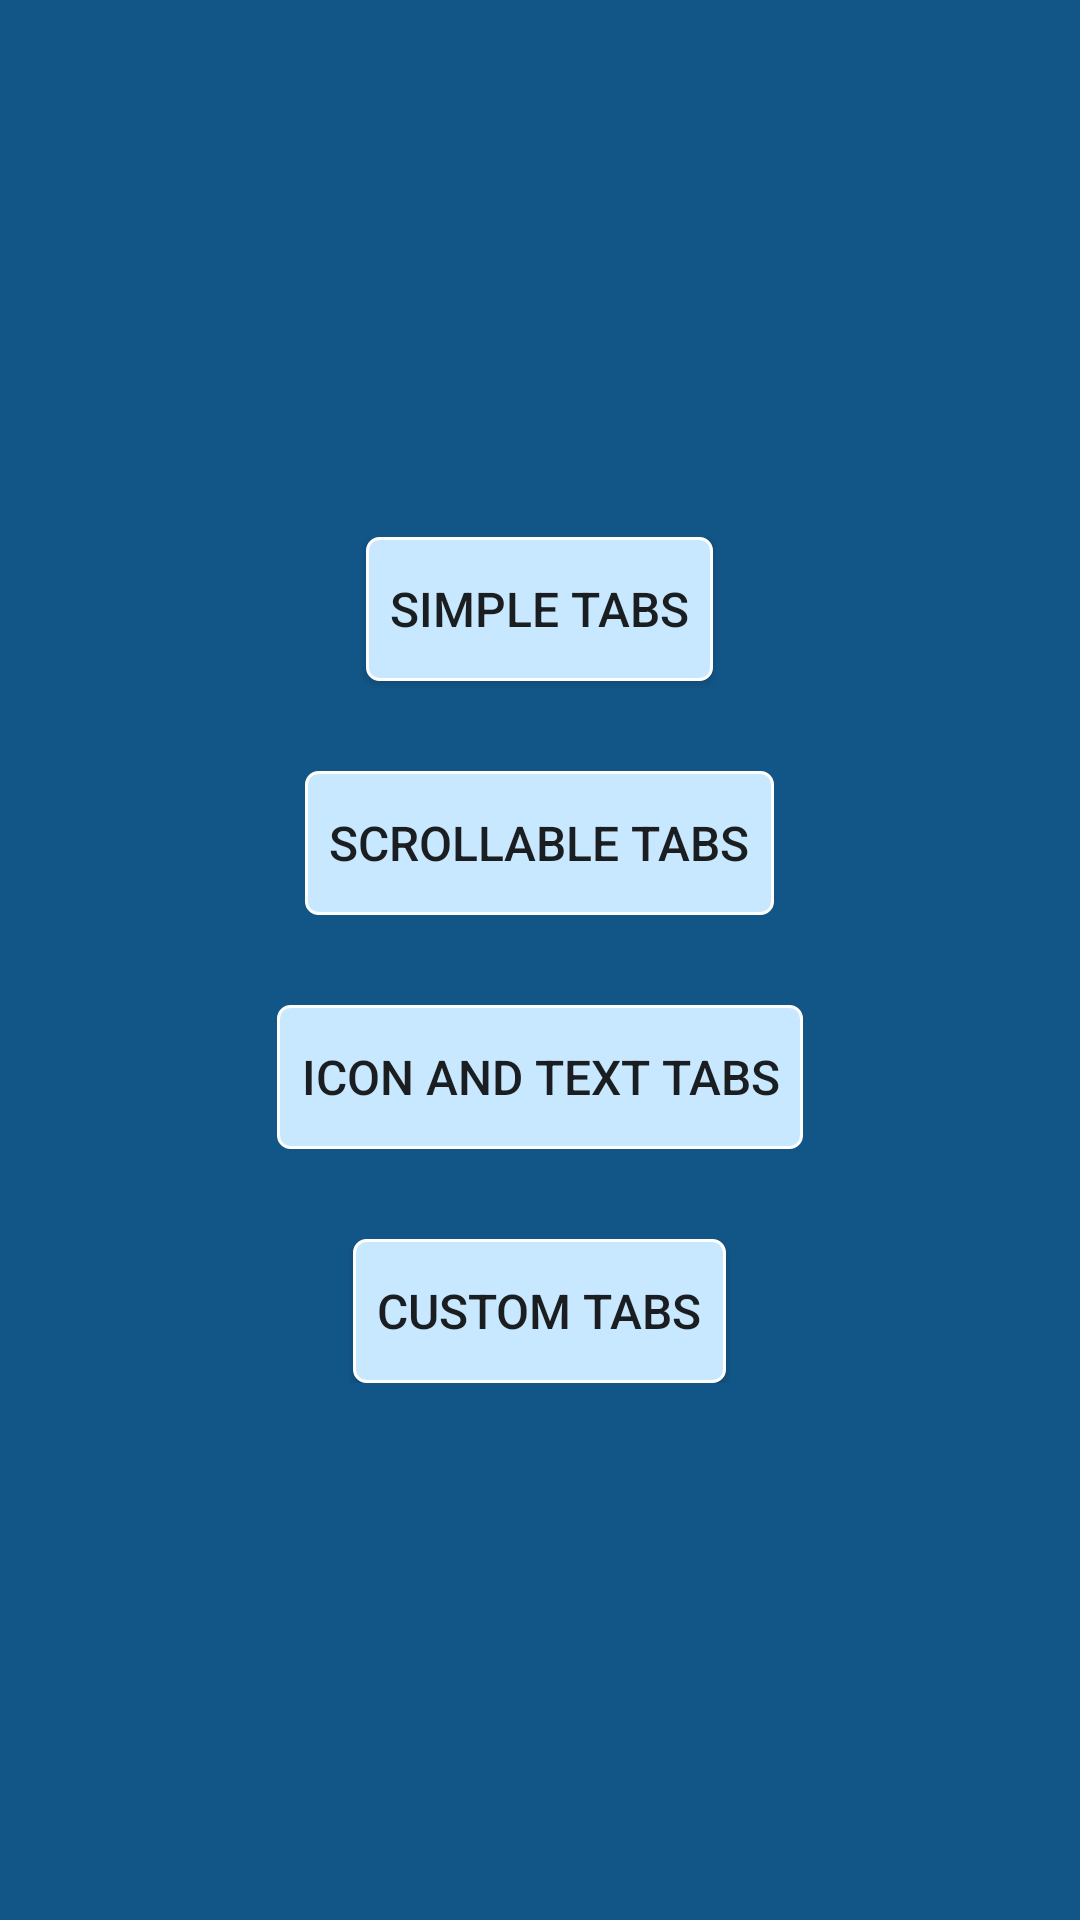

Layout XML and referenced resources for this Android screen:
<!-- AndroidManifest.xml: activity theme AppTheme.NoActionBar -->
<!-- res/layout/activity_main.xml -->
<?xml version="1.0" encoding="utf-8"?>
<RelativeLayout xmlns:android="http://schemas.android.com/apk/res/android"
    android:layout_width="match_parent"
    android:layout_height="match_parent"
    xmlns:tools="http://schemas.android.com/tools"
    android:background="@color/colorPrimary">

  <android.support.design.widget.CoordinatorLayout
        android:layout_width="match_parent"
        android:layout_height="match_parent"
        android:fitsSystemWindows="true"
        tools:context=".activity.SimpleTabsActivity" />

    <RelativeLayout
        android:layout_width="wrap_content"
        android:layout_height="wrap_content"
        android:layout_centerInParent="true">

      <Button
          android:id="@+id/btSimpleTabs"
          android:layout_width="wrap_content"
          android:layout_height="wrap_content"
          android:layout_alignParentTop="true"
          android:layout_centerHorizontal="true"
          android:text="@string/simple_tabs"
          android:textSize="16sp"
          android:background="@drawable/custom_button"/>

      <Button
          android:id="@+id/btScrollableTabs"
          android:layout_width="wrap_content"
          android:layout_height="wrap_content"
          android:layout_below="@+id/btSimpleTabs"
          android:layout_centerHorizontal="true"
          android:layout_marginTop="30dp"
          android:text="@string/scrollable_tabs"
          android:textSize="16sp"
          android:background="@drawable/custom_button"/>

      <Button
          android:id="@+id/btIconAndTextTabs"
          android:layout_width="wrap_content"
          android:layout_height="wrap_content"
          android:layout_below="@+id/btScrollableTabs"
          android:layout_centerHorizontal="true"
          android:layout_marginTop="30dp"
          android:text="@string/icon_and_text_tabs"
          android:textSize="16sp"
          android:background="@drawable/custom_button"/>

      <Button
          android:id="@+id/btCustomTabs"
          android:layout_width="wrap_content"
          android:layout_height="wrap_content"
          android:layout_below="@+id/btIconAndTextTabs"
          android:layout_centerHorizontal="true"
          android:layout_marginTop="30dp"
          android:text="@string/custom_tabs"
          android:textSize="16sp"
          android:background="@drawable/custom_button" />

    </RelativeLayout>

</RelativeLayout>
<!-- resources referenced by this layout -->
<resources>
  <color name="colorPrimary">#125688</color>
  <!-- drawable custom_button (drawable) -->
  <?xml version="1.0" encoding="utf-8"?>
  <shape
      xmlns:android="http://schemas.android.com/apk/res/android">
  
      <stroke
          android:width="1dp"
          android:color="@color/textColorPrimary" />
  
      <corners
          android:radius="4dp" />
  
      <padding
          android:left="8dp"
          android:right="8dp"
          android:top="8dp"
          android:bottom="8dp" />
  
      <solid android:color="@color/colorAccent" />
  
  </shape>
  <string name="custom_tabs">Custom Tabs</string>
  <string name="icon_and_text_tabs">Icon and Text Tabs</string>
  <string name="scrollable_tabs">Scrollable Tabs</string>
  <string name="simple_tabs">Simple Tabs</string>
  <style name="AppTheme.NoActionBar">
          <item name="windowActionBar">false</item>
          <item name="windowNoTitle">true</item>
      </style>
  <color name="textColorPrimary">#FFFFFF</color>
  <color name="colorAccent">#C8E8FF</color>
</resources>
